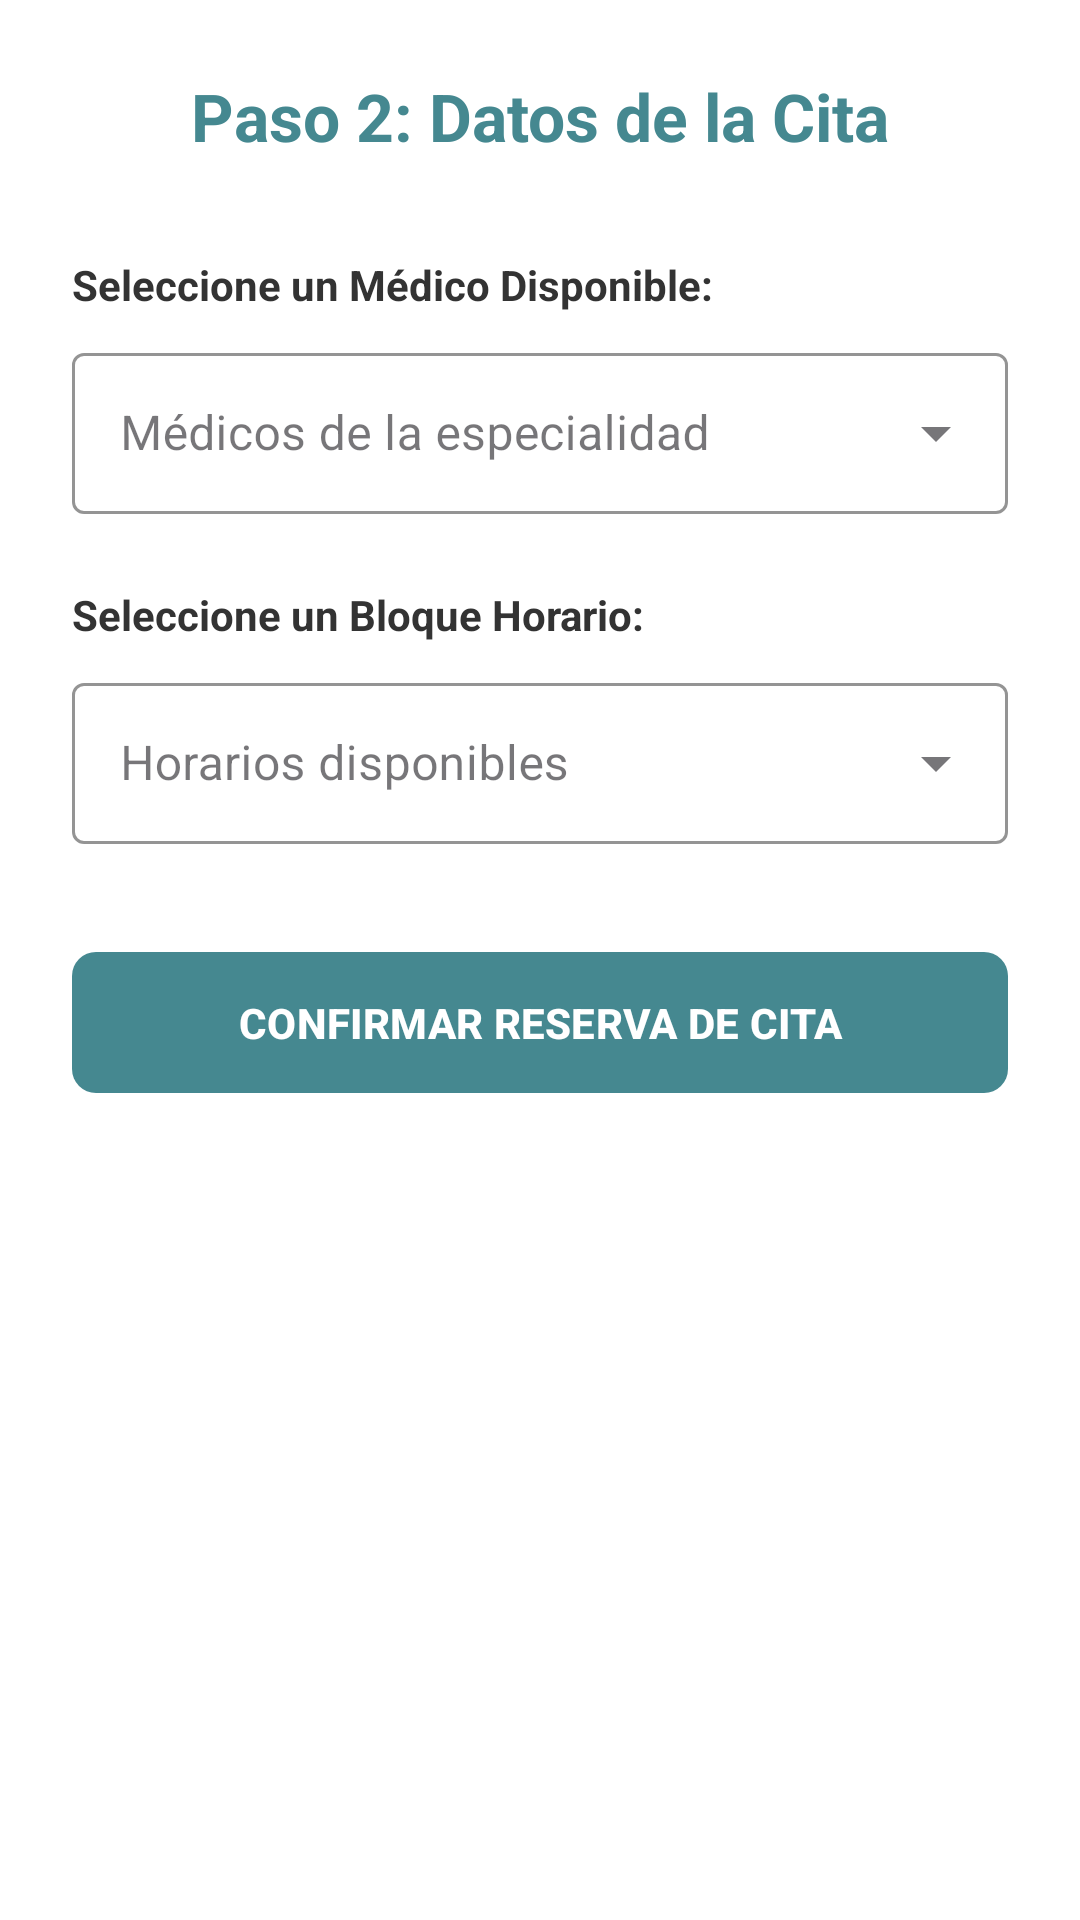

The Android layout XML behind this screen, and the referenced resources:
<!-- AndroidManifest.xml: application theme Theme.ClinicaSanMiguel -->
<!-- res/layout/activity_seleccionar_medico_horario.xml -->
<?xml version="1.0" encoding="utf-8"?>
<LinearLayout xmlns:android="http://schemas.android.com/apk/res/android"
    xmlns:app="http://schemas.android.com/apk/res-auto"
    android:layout_width="match_parent"
    android:layout_height="match_parent"
    android:orientation="vertical"
    android:background="#FFFFFF"
    android:padding="24dp">

    <TextView
        android:layout_width="wrap_content"
        android:layout_height="wrap_content"
        android:text="Paso 2: Datos de la Cita"
        android:textSize="22sp"
        android:textStyle="bold"
        android:textColor="#458890"
        android:layout_gravity="center_horizontal"
        android:layout_marginBottom="32dp"/>

    <TextView
        android:layout_width="wrap_content"
        android:layout_height="wrap_content"
        android:text="Seleccione un Médico Disponible:"
        android:textStyle="bold"
        android:textColor="#333333"
        android:layout_marginBottom="8dp"/>

    <com.google.android.material.textfield.TextInputLayout
        style="@style/Widget.MaterialComponents.TextInputLayout.OutlinedBox.ExposedDropdownMenu"
        android:layout_width="match_parent"
        android:layout_height="wrap_content"
        android:layout_marginBottom="24dp"
        app:boxStrokeColor="#458890"
        app:hintTextColor="#458890">

        <AutoCompleteTextView
            android:id="@+id/acMedicoReserva"
            android:layout_width="match_parent"
            android:layout_height="wrap_content"
            android:inputType="none"
            android:hint="Médicos de la especialidad"
            android:padding="16dp"
            android:textColor="#333333"/>
    </com.google.android.material.textfield.TextInputLayout>

    <TextView
        android:layout_width="wrap_content"
        android:layout_height="wrap_content"
        android:text="Seleccione un Bloque Horario:"
        android:textStyle="bold"
        android:textColor="#333333"
        android:layout_marginBottom="8dp"/>

    <com.google.android.material.textfield.TextInputLayout
        style="@style/Widget.MaterialComponents.TextInputLayout.OutlinedBox.ExposedDropdownMenu"
        android:layout_width="match_parent"
        android:layout_height="wrap_content"
        android:layout_marginBottom="32dp"
        app:boxStrokeColor="#458890"
        app:hintTextColor="#458890">

        <AutoCompleteTextView
            android:id="@+id/acHorarioReserva"
            android:layout_width="match_parent"
            android:layout_height="wrap_content"
            android:inputType="none"
            android:hint="Horarios disponibles"
            android:padding="16dp"
            android:textColor="#333333"/>
    </com.google.android.material.textfield.TextInputLayout>

    <com.google.android.material.button.MaterialButton
        android:id="@+id/btnConfirmarReservaFinal"
        android:layout_width="match_parent"
        android:layout_height="55dp"
        android:text="CONFIRMAR RESERVA DE CITA"
        android:textColor="@android:color/white"
        android:textStyle="bold"
        app:backgroundTint="#458890"
        app:cornerRadius="8dp"/>

</LinearLayout>
<!-- resources referenced by this layout -->
<resources>
  <style name="Theme.ClinicaSanMiguel" parent="Base.Theme.ClinicaSanMiguel" />
  <style name="Base.Theme.ClinicaSanMiguel" parent="Theme.Material3.DayNight.NoActionBar">
          
          
      </style>
</resources>
